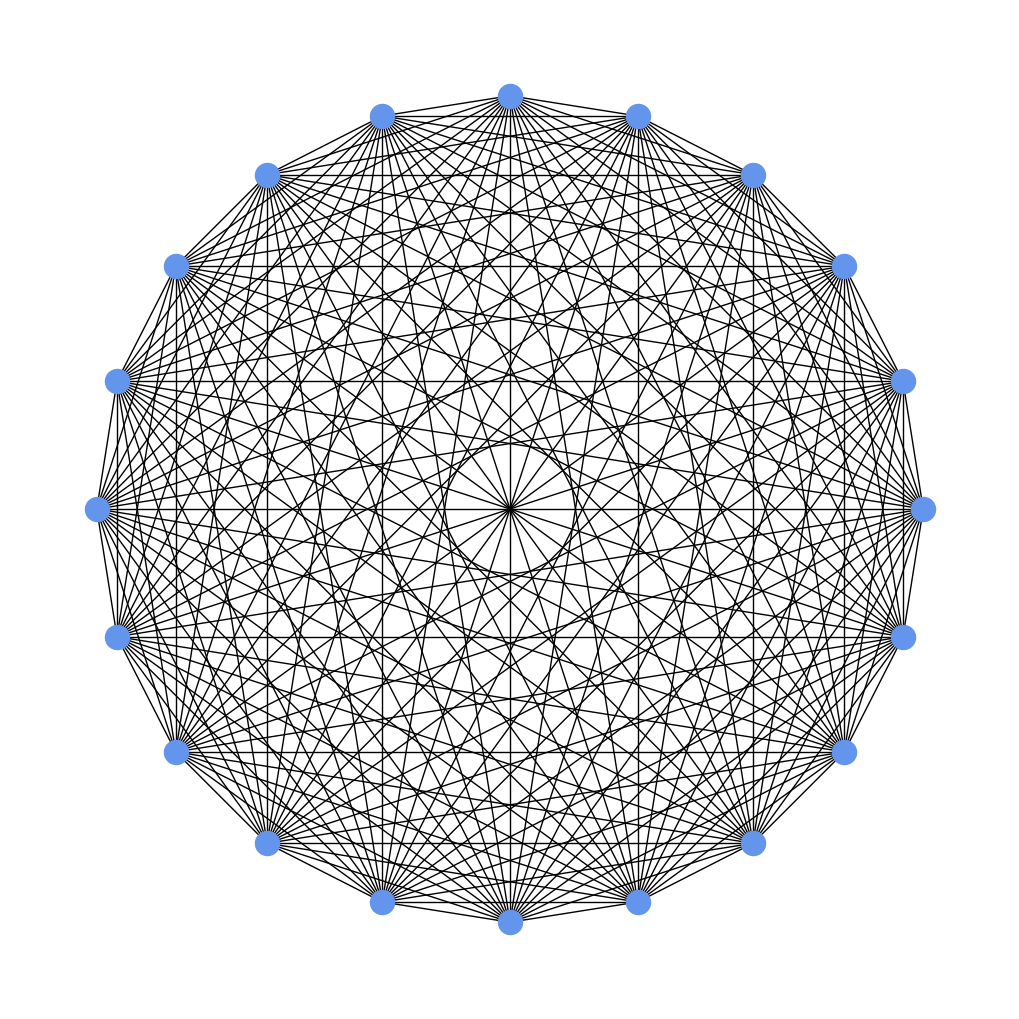

Python code for this plot:
from matplotlib import pyplot as plt, animation
import networkx as nx
import random

from networkx.algorithms.bipartite.basic import color

plt.rcParams["figure.figsize"] = [10.0, 10.0]
plt.rcParams["figure.autolayout"] = True

fig = plt.figure()

G = nx.Graph()
graph_size = 20
for i in range(0, graph_size):
    G.add_node(i)
for i in range(0, graph_size):
    for j in range (i+1, graph_size):
        G.add_edge(i, j)
G.add_edge(graph_size-1, 0)

nx.draw_kamada_kawai(G, node_color="cornflowerblue", with_labels=False)

def animate(frame):
    fig.clear()
    color_map = [] 
    for node in G:
        fire = bool(random.getrandbits(1))
        if fire:
            color_map.append("yellow")
        else:
            color_map.append("cornflowerblue")
    
    nx.draw_kamada_kawai(G, node_color=color_map, with_labels=False)

ani = animation.FuncAnimation(fig, animate, frames=1000, interval=100, repeat=True)

plt.show()
